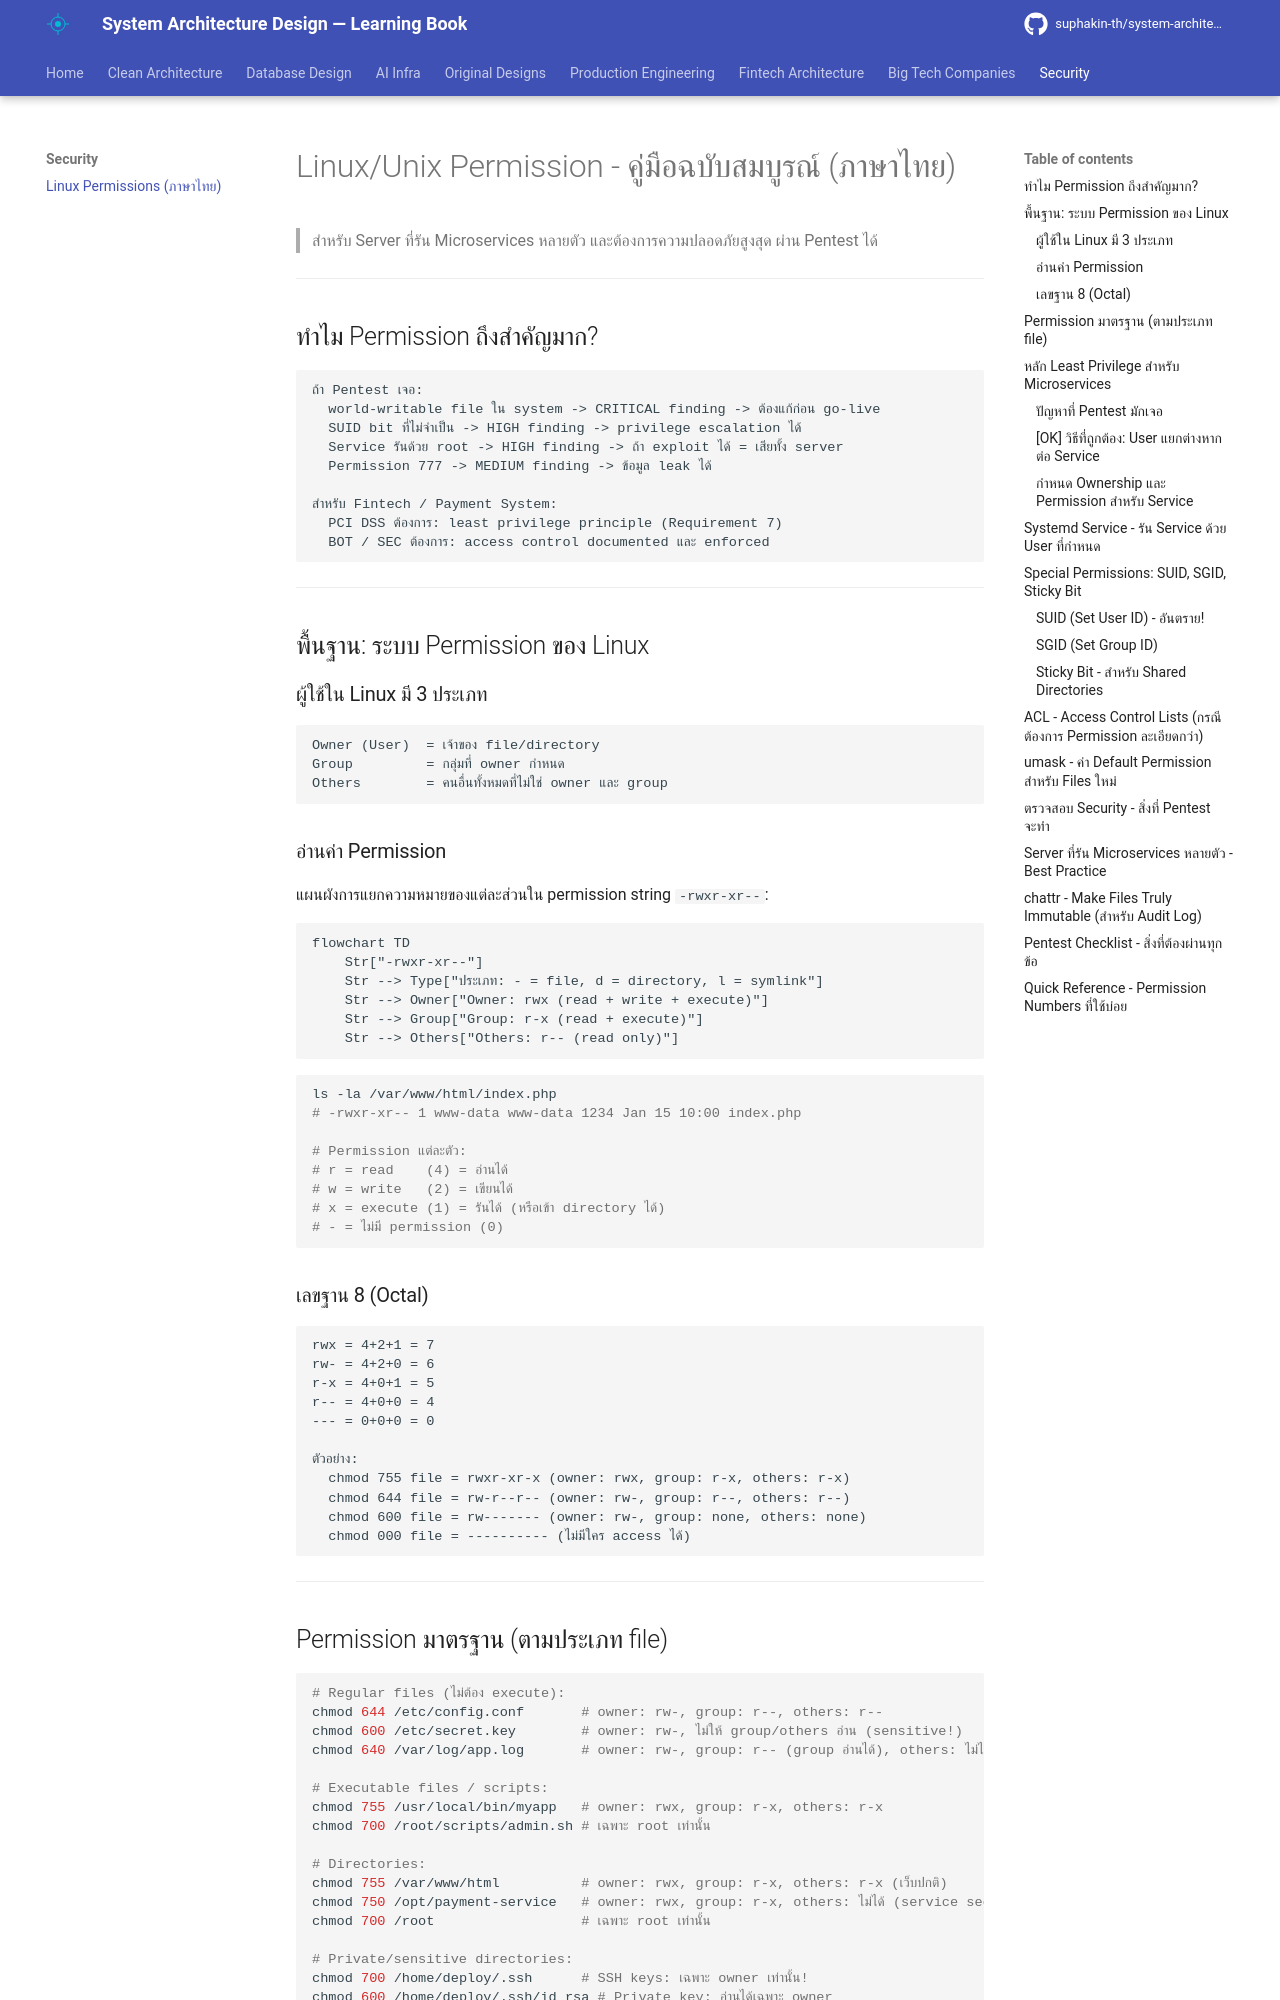

repository: suphakin-th/system-architecture-design-learning-book · page: security/linux_permissions_thai/index.html · generator: mkdocs

# Linux/Unix Permission - คู่มือฉบับสมบูรณ์ (ภาษาไทย)

> สำหรับ Server ที่รัน Microservices หลายตัว และต้องการความปลอดภัยสูงสุด ผ่าน Pentest ได้

---

## ทำไม Permission ถึงสำคัญมาก?

```
ถ้า Pentest เจอ:
  world-writable file ใน system -> CRITICAL finding -> ต้องแก้ก่อน go-live
  SUID bit ที่ไม่จำเป็น -> HIGH finding -> privilege escalation ได้
  Service รันด้วย root -> HIGH finding -> ถ้า exploit ได้ = เสียทั้ง server
  Permission 777 -> MEDIUM finding -> ข้อมูล leak ได้

สำหรับ Fintech / Payment System:
  PCI DSS ต้องการ: least privilege principle (Requirement 7)
  BOT / SEC ต้องการ: access control documented และ enforced
```

---

## พื้นฐาน: ระบบ Permission ของ Linux

### ผู้ใช้ใน Linux มี 3 ประเภท

```
Owner (User)  = เจ้าของ file/directory
Group         = กลุ่มที่ owner กำหนด
Others        = คนอื่นทั้งหมดที่ไม่ใช่ owner และ group
```

### อ่านค่า Permission

แผนผังการแยกความหมายของแต่ละส่วนใน permission string `-rwxr-xr--`:

```mermaid
flowchart TD
    Str["-rwxr-xr--"]
    Str --> Type["ประเภท: - = file, d = directory, l = symlink"]
    Str --> Owner["Owner: rwx (read + write + execute)"]
    Str --> Group["Group: r-x (read + execute)"]
    Str --> Others["Others: r-- (read only)"]
```

```bash
ls -la /var/www/html/index.php
# -rwxr-xr-- 1 www-data www-data 1234 Jan 15 10:00 index.php

# Permission แต่ละตัว:
# r = read    (4) = อ่านได้
# w = write   (2) = เขียนได้
# x = execute (1) = รันได้ (หรือเข้า directory ได้)
# - = ไม่มี permission (0)
```

### เลขฐาน 8 (Octal)

```
rwx = 4+2+1 = 7
rw- = 4+2+0 = 6
r-x = 4+0+1 = 5
r-- = 4+0+0 = 4
--- = 0+0+0 = 0

ตัวอย่าง:
  chmod 755 file = rwxr-xr-x (owner: rwx, group: r-x, others: r-x)
  chmod 644 file = rw-r--r-- (owner: rw-, group: r--, others: r--)
  chmod 600 file = rw------- (owner: rw-, group: none, others: none)
  chmod 000 file = ---------- (ไม่มีใคร access ได้)
```

---

## Permission มาตรฐาน (ตามประเภท file)

```bash
# Regular files (ไม่ต้อง execute):
chmod 644 /etc/config.conf       # owner: rw-, group: r--, others: r--
chmod 600 /etc/secret.key        # owner: rw-, ไม่ให้ group/others อ่าน (sensitive!)
chmod 640 /var/log/app.log       # owner: rw-, group: r-- (group อ่านได้), others: ไม่ได้

# Executable files / scripts:
chmod 755 /usr/local/bin/myapp   # owner: rwx, group: r-x, others: r-x
chmod 700 /root/scripts/admin.sh # เฉพาะ root เท่านั้น

# Directories:
chmod 755 /var/www/html          # owner: rwx, group: r-x, others: r-x (เว็บปกติ)
chmod 750 /opt/payment-service   # owner: rwx, group: r-x, others: ไม่ได้ (service secure)
chmod 700 /root                  # เฉพาะ root เท่านั้น

# Private/sensitive directories:
chmod 700 /home/deploy/.ssh      # SSH keys: เฉพาะ owner เท่านั้น!
chmod 600 /home/deploy/.ssh/id_rsa # Private key: อ่านได้เฉพาะ owner
chmod 644 /home/deploy/.ssh/id_rsa.pub # Public key: อ่านได้ทั่วไป
```

---

## หลัก Least Privilege สำหรับ Microservices
